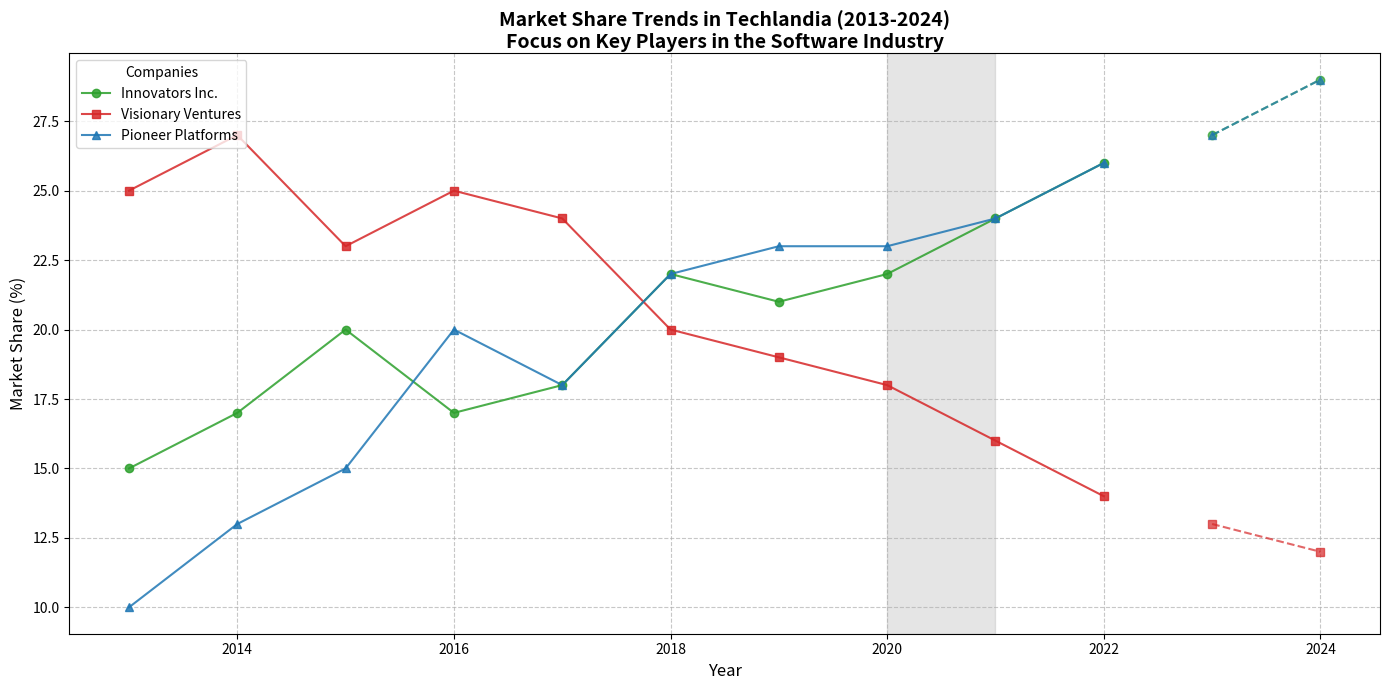

Recreate this plot in Python.
import matplotlib.pyplot as plt
import numpy as np

# Define the years
years = np.arange(2013, 2023)

# Market share data for each company (in percentage)
market_share_innovators = np.array([15, 17, 20, 17, 18, 22, 21, 22, 24, 26])
market_share_visionary = np.array([25, 27, 23, 25, 24, 20, 19, 18, 16, 14])
market_share_pioneer = np.array([10, 13, 15, 20, 18, 22, 23, 23, 24, 26])

# Forecasting future market shares for each company
forecast_years = np.array([2023, 2024])
forecast_innovators = np.array([27, 29])
forecast_visionary = np.array([13, 12])
forecast_pioneer = np.array([27, 29])

# Combine real data with forecasting data
all_years = np.concatenate([years, forecast_years])
all_innovators = np.concatenate([market_share_innovators, forecast_innovators])
all_visionary = np.concatenate([market_share_visionary, forecast_visionary])
all_pioneer = np.concatenate([market_share_pioneer, forecast_pioneer])

# Plotting
fig, ax = plt.subplots(figsize=(14, 7))

# Plot actual market share data with shuffled colors
ax.plot(years, market_share_innovators, label='Innovators Inc.', marker='o', linestyle='-', color='tab:green', alpha=0.85)
ax.plot(years, market_share_visionary, label='Visionary Ventures', marker='s', linestyle='-', color='tab:red', alpha=0.85)
ax.plot(years, market_share_pioneer, label='Pioneer Platforms', marker='^', linestyle='-', color='tab:blue', alpha=0.85)

# Plot forecast market share data with a dashed style and shuffled colors
ax.plot(forecast_years, forecast_innovators, marker='o', linestyle='--', color='tab:green', alpha=0.7)
ax.plot(forecast_years, forecast_visionary, marker='s', linestyle='--', color='tab:red', alpha=0.7)
ax.plot(forecast_years, forecast_pioneer, marker='^', linestyle='--', color='tab:blue', alpha=0.7)

# Customize chart
ax.set_xlabel('Year', fontsize=12)
ax.set_ylabel('Market Share (%)', fontsize=12)
ax.set_title('Market Share Trends in Techlandia (2013-2024)\nFocus on Key Players in the Software Industry', fontsize=14, fontweight='bold', loc='center', wrap=True)
ax.grid(True, linestyle='--', alpha=0.7)
ax.legend(title='Companies', loc='upper left', fontsize=10)

# Highlight COVID-19 period (2020-2021) with a vertical shading
ax.axvspan(2020, 2021, color='gray', alpha=0.2, label='COVID-19 Impact Period')

# Automatically adjust layout to prevent overlap
plt.tight_layout()

# Display the plot
plt.show()
